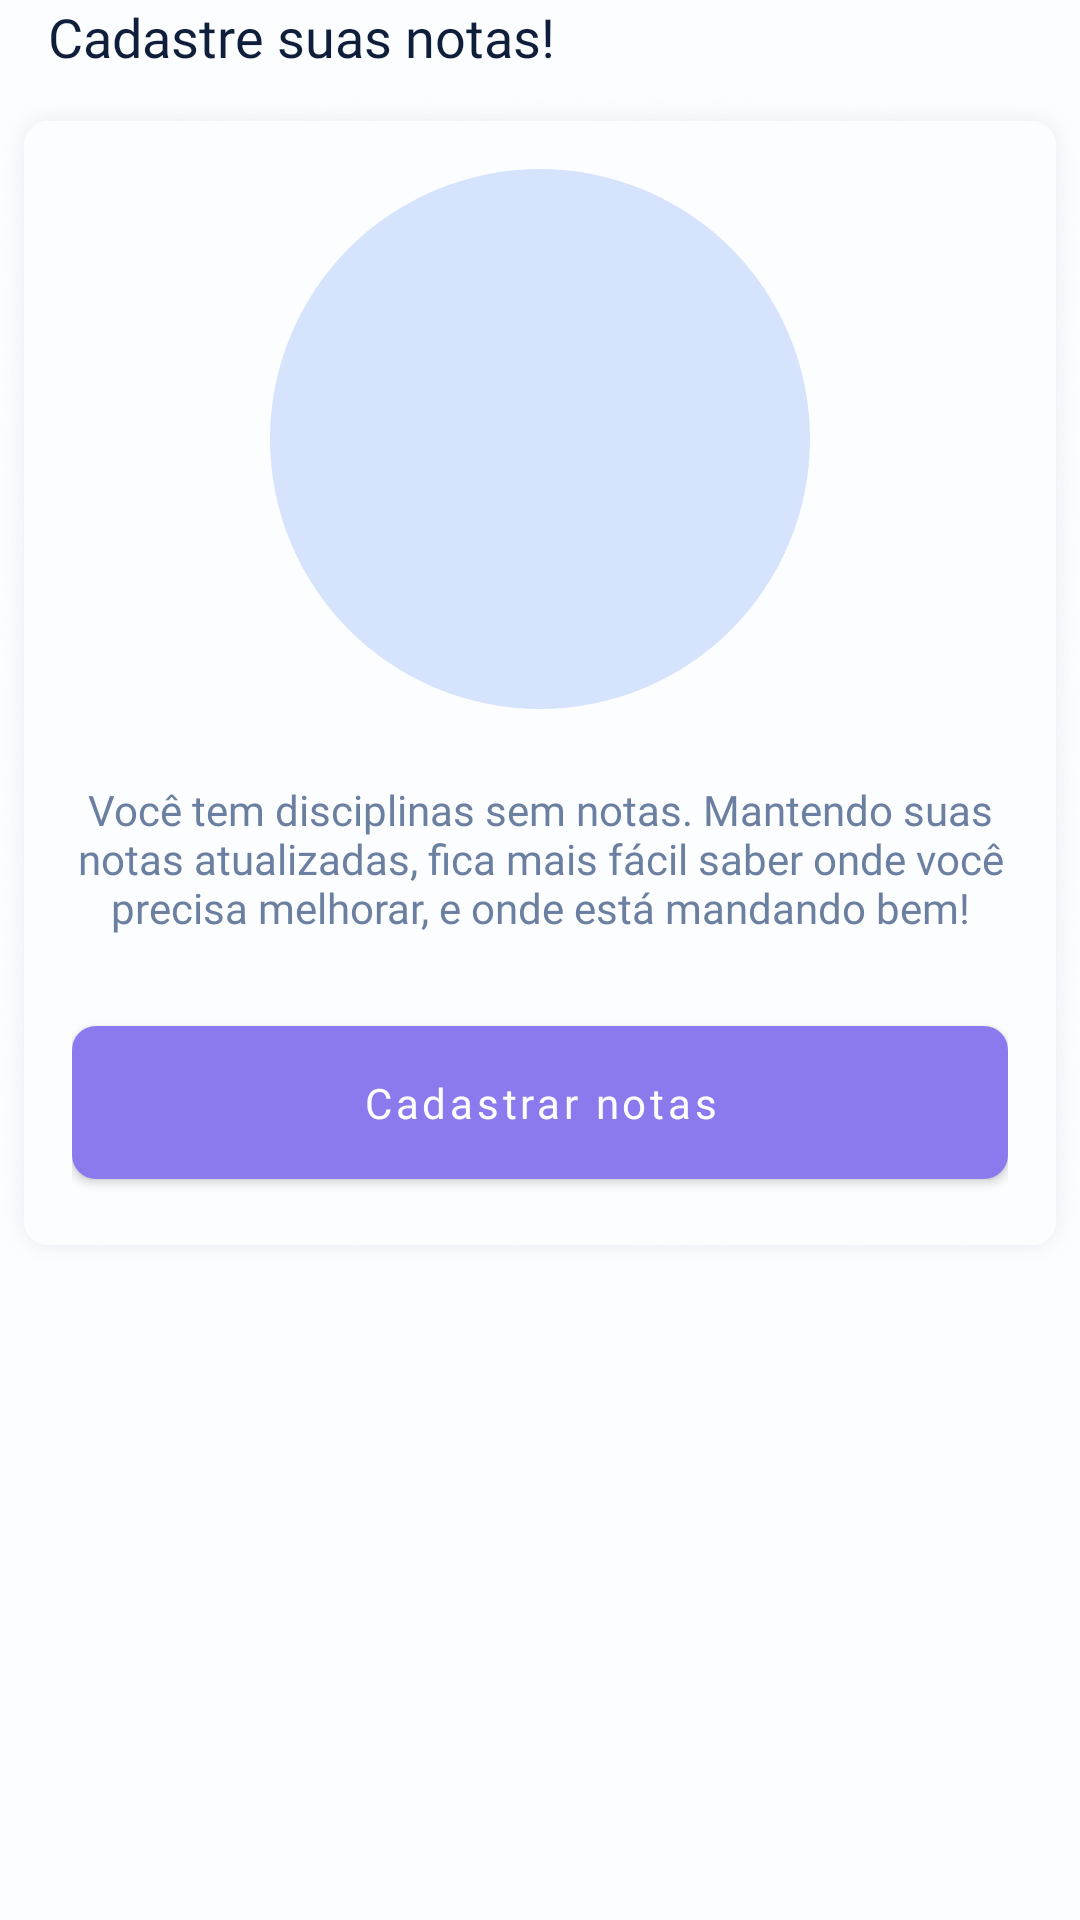

The Android layout XML behind this screen, and the referenced resources:
<!-- AndroidManifest.xml: application theme AppTheme -->
<!-- res/layout/vh_register_grades.xml -->
<?xml version="1.0" encoding="utf-8"?>
<androidx.appcompat.widget.LinearLayoutCompat xmlns:android="http://schemas.android.com/apk/res/android"
    android:layout_width="match_parent"
    android:layout_height="wrap_content"
    android:layout_marginStart="@dimen/spacing_sixteen"
    android:layout_marginTop="@dimen/spacing_thirty_two"
    android:layout_marginEnd="@dimen/spacing_sixteen"
    android:orientation="vertical">

    <TextView
        android:id="@+id/register_grades_text_view_title"
        style="@style/RegisterGrades.TextView.Title"
        android:layout_width="wrap_content"
        android:layout_height="wrap_content" />

    <androidx.appcompat.widget.LinearLayoutCompat
        android:layout_width="match_parent"
        android:layout_height="wrap_content"
        android:layout_marginTop="@dimen/spacing_eight"
        android:background="@drawable/shadow_card"
        android:gravity="center"
        android:orientation="vertical"
        android:padding="@dimen/spacing_twenty_four">

        <ImageView
            android:layout_width="180dp"
            android:layout_height="180dp"
            android:importantForAccessibility="no"
            android:src="@drawable/shape_profile" />

        <TextView
            style="@style/RegisterGrades.TextView.Description"
            android:layout_width="wrap_content"
            android:layout_height="wrap_content" />

        <com.google.android.material.button.MaterialButton
            style="@style/RegisterGrades.Button"
            android:layout_width="match_parent"
            android:layout_height="wrap_content" />

    </androidx.appcompat.widget.LinearLayoutCompat>

</androidx.appcompat.widget.LinearLayoutCompat>
<!-- resources referenced by this layout -->
<resources>
  <dimen name="spacing_eight">8dp</dimen>
  <dimen name="spacing_sixteen">16dp</dimen>
  <dimen name="spacing_thirty_two">32dp</dimen>
  <dimen name="spacing_twenty_four">24dp</dimen>
  <!-- drawable shape_profile (drawable) -->
  <?xml version="1.0" encoding="utf-8"?>
  <shape xmlns:android="http://schemas.android.com/apk/res/android"
      android:shape="oval">
  
      <solid android:color="@color/hawkes_blue" />
  
  </shape>
  <style name="RegisterGrades.TextView.Description" parent="Base.TextView.Inter.Light">
          <item name="android:textSize">@dimen/text_size_fourteen</item>
          <item name="android:textColor">@color/dark_gray</item>
          <item name="android:gravity">center</item>
          <item name="android:text">@string/register_grades_description</item>
          <item name="android:layout_marginTop">@dimen/spacing_twenty_four</item>
      </style>
  <style name="RegisterGrades.TextView.Title" parent="Base.TextView.Mulish.SemiBold">
          <item name="android:textSize">@dimen/text_size_eighteen</item>
          <item name="android:textColor">@color/blue_zodiac</item>
          <item name="android:text">@string/register_grades_title</item>
          <item name="android:layout_marginStart">@dimen/spacing_sixteen</item>
      </style>
  <style name="AppTheme" parent="Theme.MaterialComponents.Light.NoActionBar">
          
          <item name="colorPrimary">@color/colorPrimary</item>
          <item name="colorPrimaryDark">@color/colorPrimaryDark</item>
          <item name="colorAccent">@color/colorAccent</item>
          <item name="android:windowBackground">@color/zircon</item>
      </style>
  <color name="hawkes_blue">#D6E3FD</color>
  <style name="Base.Button.Inter.SemiBold" parent="Base.Button">
          <item name="android:fontFamily">@font/inter_semi_bold</item>
      </style>
  <dimen name="text_size_fourteen">14sp</dimen>
  <color name="zircon">#FCFDFF</color>
  <string name="register_grades_action">Cadastrar notas</string>
  <color name="light_purple">#8A7AED</color>
  <style name="Base.TextView.Inter.Light" parent="Base.TextView">
          <item name="android:fontFamily">@font/inter_light</item>
      </style>
  <color name="dark_gray">#6B7FA1</color>
  <string name="register_grades_description">Você tem disciplinas sem notas. Mantendo suas notas
          atualizadas, fica mais fácil saber onde você precisa melhorar, e onde está mandando bem!
      </string>
  <style name="Base.TextView.Mulish.SemiBold" parent="Base.TextView">
          <item name="android:fontFamily">@font/mulish_semi_bold</item>
      </style>
  <dimen name="text_size_eighteen">18sp</dimen>
  <color name="blue_zodiac">#0F1F3B</color>
  <string name="register_grades_title">Cadastre suas notas!</string>
  <color name="colorPrimary">@color/light_purple</color>
  <color name="colorPrimaryDark">@color/dark_purple</color>
  <color name="colorAccent">@color/dark_pink</color>
  <style name="Base.Button" parent="Widget.MaterialComponents.Button">
          <item name="android:minHeight">0dp</item>
          <item name="android:gravity">center</item>
          <item name="android:textAllCaps">false</item>
          <item name="cornerRadius">@dimen/spacing_eight</item>
          <item name="android:padding">@dimen/spacing_sixteen</item>
      </style>
  <style name="Base.TextView" parent="@android:style/TextAppearance">
          <item name="android:textColor">@color/zircon</item>
          <item name="android:textSize">@dimen/text_size_sixteen</item>
      </style>
  <color name="dark_purple">#7362DF</color>
  <color name="dark_pink">#ED7390</color>
  <dimen name="text_size_sixteen">16sp</dimen>
</resources>
